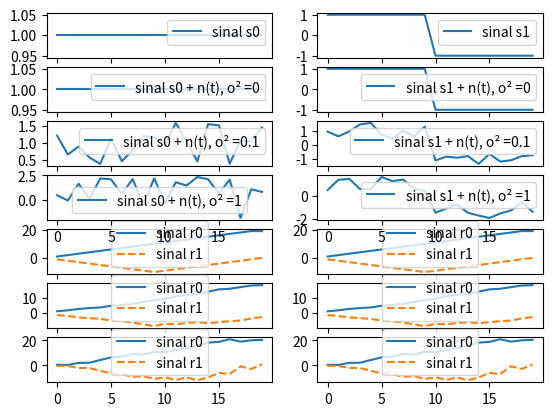

Reproduce this figure in Python.
import numpy as np
import matplotlib.pyplot as plt


k = 20
l = np.arange(0,k,1)

#sinal antipodal
s0 = np.ones(k)                                  #sinal 1
rev0 = s0[:0:-1]                                  #sinal1 revertido
s1 = np.hstack((s0[0:int(k/2)],-s0[int(k/2):k])) #sinal 2
rev1 = s1[::-1]                                  #sinal2 revertido


#iniciando saida do correlator
r0 = np.zeros(k)
r1 = np.zeros(k)

#variancia
vtVar = [0,0.1,1]

#plotando S1 e S0
plt.subplot(2*len(vtVar)+1, 2, 1)
plt.plot(l,s0)
plt.legend(['sinal s0'])
plt.subplot(2*len(vtVar)+1, 2, 2)
plt.plot(l,s1)
plt.legend(['sinal s1'])


## filtro casado para s0
for i in range(len(vtVar)):
    vtNoise = np.sqrt(vtVar[i])*np.random.randn(k)

    rs0 = s0 + vtNoise                                  #sinal que chega no correlator ao enviar s0

    #filtro casado
    r0 = np.convolve(rs0,rev0)
    r0 = r0[0:k]
    r1 = np.convolve(rs0,rev1)
    r1 = r1[0:k]
    plt.subplot(2*len(vtVar)+1, 2, 2*(i+1)+1)
    plt.plot(l,rs0)
    plt.legend(['sinal s0 + n(t), o² ='+str(vtVar[i])])
    plt.subplot(2*len(vtVar)+1, 2, 2*len(vtVar)+2+2*(i+1)-1)
    plt.plot(l,r0,l,r1,'--')
    plt.legend(['sinal r0', 'sinal r1'])

## correlacao para s1
    vtNoise = np.sqrt(vtVar[i])*np.random.randn(k)
    rs1 = s1 + vtNoise                                   #sinal que chega no correlator ao enviar s1


        #filtro casado
    r0 = np.convolve(rs0,rev0)
    r0 = r0[0:k]
    r1 = np.convolve(rs0,rev1)
    r1 = r1[0:k]
    plt.subplot(2*len(vtVar)+1, 2, 2*(i+1)+2)
    plt.plot(l,rs1)
    plt.legend(['sinal s1 + n(t), o² ='+str(vtVar[i])])
    plt.subplot(2*len(vtVar)+1, 2,2*len(vtVar)+2+2*(i+1))
    plt.plot(l,r0,l,r1,'--')
    plt.legend(['sinal r0', 'sinal r1'])
plt.show()
